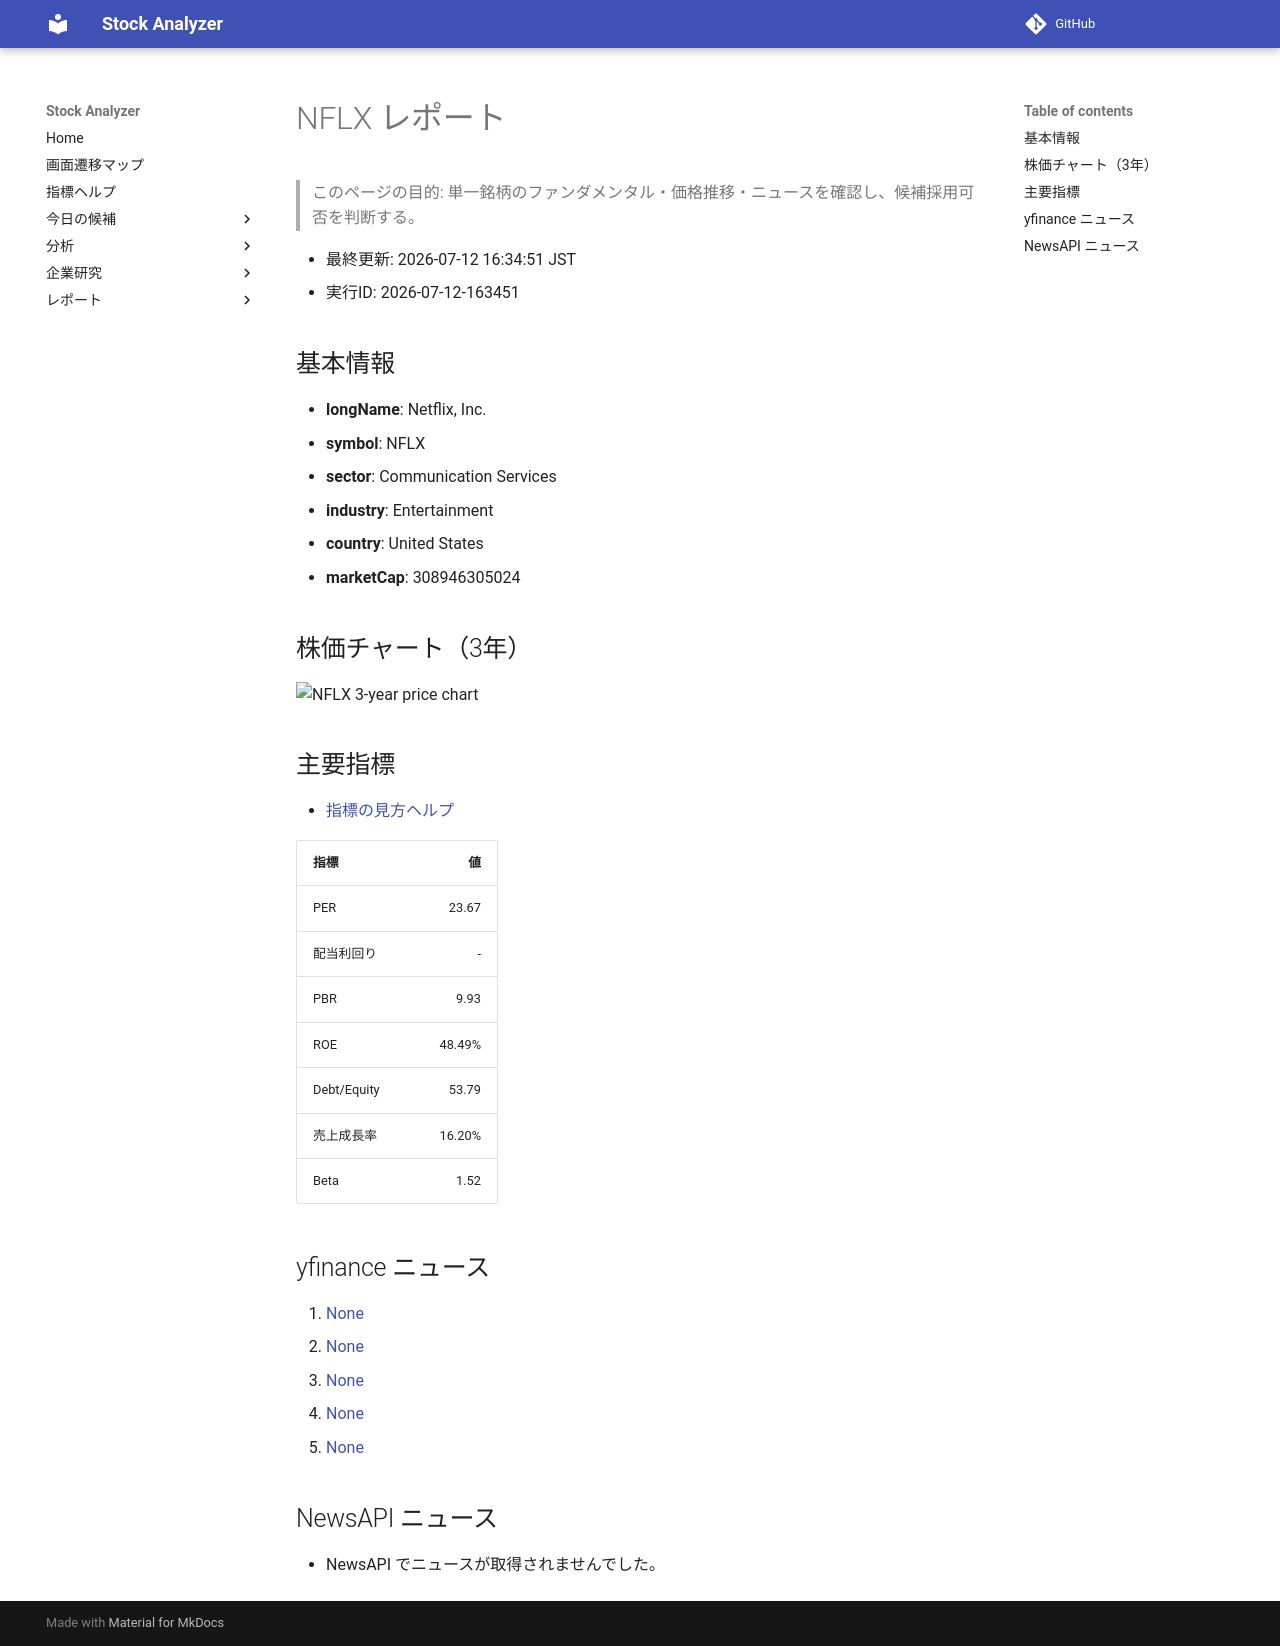

repository: Yumi-note/Making-APP · page: reports/2026-07-12/163451/NFLX/index.html · generator: mkdocs

# NFLX レポート

> このページの目的: 単一銘柄のファンダメンタル・価格推移・ニュースを確認し、候補採用可否を判断する。

- 最終更新: 2026-07-12 16:34:51 JST
- 実行ID: 2026-07-12-163451

## 基本情報

- **longName**: Netflix, Inc.
- **symbol**: NFLX
- **sector**: Communication Services
- **industry**: Entertainment
- **country**: United States
- **marketCap**: 308946305024

## 株価チャート（3年）

![NFLX 3-year price chart](NFLX_3y.png)

## 主要指標

- [指標の見方ヘルプ](../../../../indicators.md)

| 指標 | 値 |
|---|---:|
| PER | 23.67 |
| 配当利回り | - |
| PBR | 9.93 |
| ROE | 48.49% |
| Debt/Equity | 53.79 |
| 売上成長率 | 16.20% |
| Beta | 1.52 |

## yfinance ニュース

1. [None](None)
2. [None](None)
3. [None](None)
4. [None](None)
5. [None](None)

## NewsAPI ニュース

- NewsAPI でニュースが取得されませんでした。
